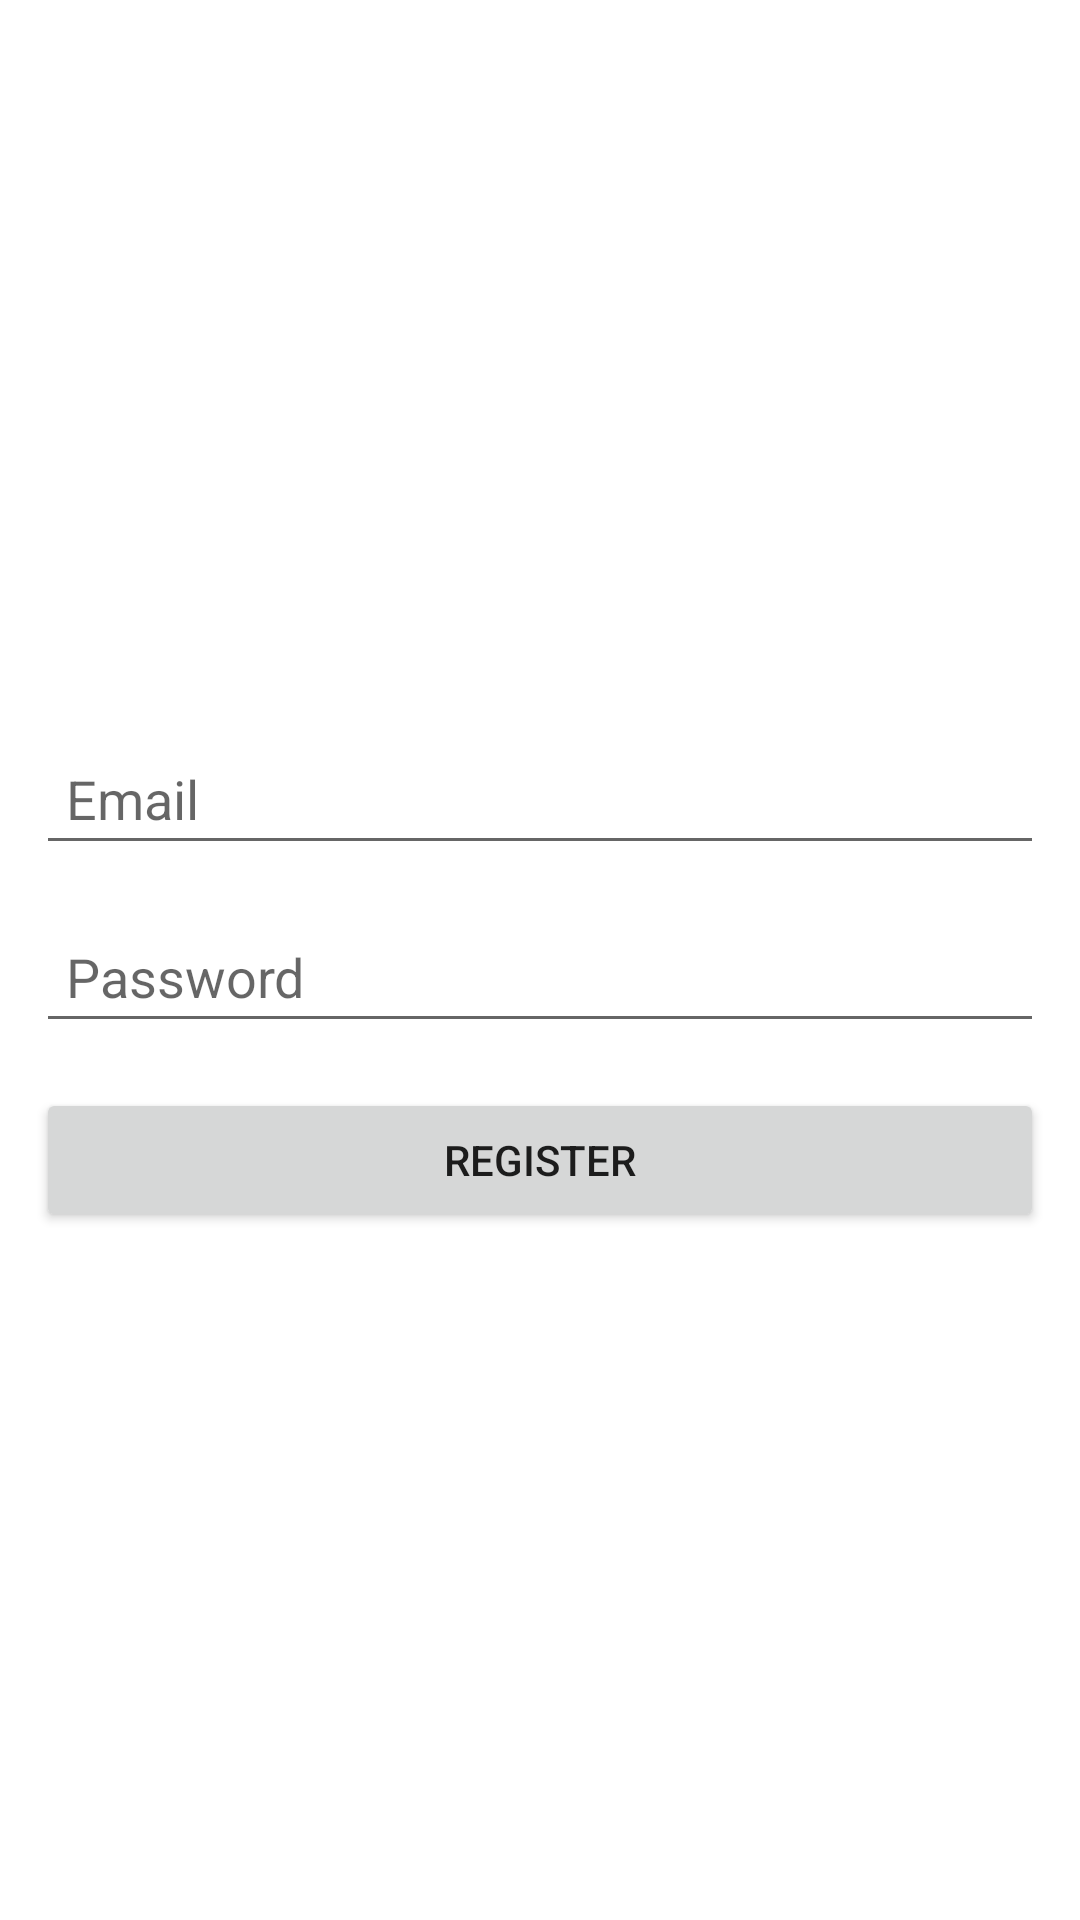

Produce the Android XML layout that renders to this screen, including the resource entries it uses.
<!-- AndroidManifest.xml: application theme Theme.Littlechicks -->
<!-- res/layout/activity_register3.xml -->
<?xml version="1.0" encoding="utf-8"?>
<LinearLayout xmlns:android="http://schemas.android.com/apk/res/android"
    xmlns:app="http://schemas.android.com/apk/res-auto"
    xmlns:tools="http://schemas.android.com/tools"
    android:orientation="vertical"
    android:gravity="center"
    android:padding="12dp"
    android:layout_width="match_parent"
    android:layout_height="match_parent"
    tools:context=".Register">
        <EditText
            android:layout_width="match_parent"
            android:layout_height="wrap_content"
            android:layout_marginTop="15dp"
            android:hint="Email"
            android:padding="10dp"
            android:id="@+id/email"/>

        <EditText
            android:layout_width="match_parent"
            android:layout_height="wrap_content"

            android:layout_marginTop="15dp"
            android:hint="Password"
            android:padding="10dp"
            android:id="@+id/password"/>

        <Button
            android:layout_width="match_parent"
            android:layout_height="wrap_content"

            android:layout_marginTop="15sp"
            android:text="REGISTER"
            android:padding="10dp"
            android:id="@+id/register"/>


    
























































</LinearLayout>
<!-- resources referenced by this layout -->
<resources>
  <style name="Theme.Littlechicks" parent="Theme.MaterialComponents.DayNight.DarkActionBar">
          
          <item name="colorPrimary">@color/purple_500</item>
          <item name="colorPrimaryVariant">@color/purple_700</item>
          <item name="colorOnPrimary">@color/white</item>
          
          <item name="colorSecondary">@color/teal_200</item>
          <item name="colorSecondaryVariant">@color/teal_700</item>
          <item name="colorOnSecondary">@color/black</item>
          
          <item name="android:statusBarColor">?attr/colorPrimaryVariant</item>
          
      </style>
  <!-- not gathered from this repository: default colours our renderer supplied (Android Studio template values) -->
  <color name="purple_500">#FF6200EE</color>
  <color name="purple_700">#FF3700B3</color>
  <color name="teal_200">#FF03DAC5</color>
  <color name="teal_700">#FF018786</color>
  <color name="black">#FF000000</color>
  <color name="white">#FFFFFFFF</color>
</resources>
